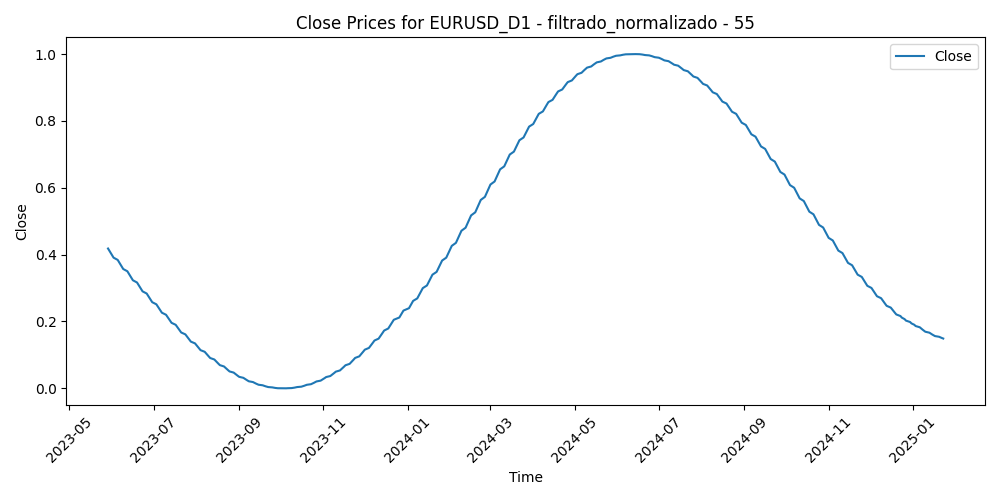

Values plotted in this chart, from the file beside it:
Time, Close, Volume, diferencia_media_55
2023-05-29, 0.4183, 0.0, 0.6385
2023-05-30, 0.4115, 0.2226, 0.608
2023-05-31, 0.4046, 0.2534, 0.6663
2023-06-01, 0.3978, 0.2355, 0.5792
2023-06-02, 0.391, 0.1919, 0.6473
2023-06-05, 0.3842, 0.1597, 0.6411
2023-06-06, 0.3774, 0.1568, 0.6635
2023-06-07, 0.3706, 0.1688, 0.652
2023-06-08, 0.3638, 0.1768, 0.5482
2023-06-09, 0.357, 0.1419, 0.5896
2023-06-12, 0.3502, 0.1341, 0.5781
2023-06-13, 0.3435, 0.2165, 0.534
2023-06-14, 0.3367, 0.2211, 0.4873
2023-06-15, 0.33, 0.233, 0.3484
2023-06-16, 0.3233, 0.2, 0.3549
2023-06-19, 0.3166, 0.09605, 0.3804
2023-06-20, 0.31, 0.211, 0.3839
2023-06-21, 0.3034, 0.2386, 0.3024
2023-06-22, 0.2968, 0.2258, 0.3402
2023-06-23, 0.2902, 0.2497, 0.4139
2023-06-26, 0.2836, 0.1685, 0.4028
2023-06-27, 0.2771, 0.219, 0.3361
2023-06-28, 0.2706, 0.217, 0.3927
2023-06-29, 0.2642, 0.2366, 0.4482
2023-06-30, 0.2578, 0.2303, 0.3907
2023-07-03, 0.2514, 0.1648, 0.3854
2023-07-04, 0.2451, 0.04455, 0.4255
2023-07-05, 0.2388, 0.1775, 0.4541
2023-07-06, 0.2325, 0.2821, 0.4058
2023-07-07, 0.2263, 0.2469, 0.3127
2023-07-10, 0.2202, 0.1993, 0.2715
2023-07-11, 0.214, 0.1924, 0.2631
2023-07-12, 0.208, 0.2821, 0.1152
2023-07-13, 0.202, 0.2686, 0.003959
2023-07-14, 0.196, 0.2669, 0.00981
2023-07-17, 0.1901, 0.1763, 0.0
2023-07-18, 0.1843, 0.2947, 0.01752
2023-07-19, 0.1785, 0.2879, 0.05149
2023-07-20, 0.1728, 0.2609, 0.1431
2023-07-21, 0.1671, 0.2257, 0.1506
2023-07-24, 0.1615, 0.2645, 0.2259
2023-07-25, 0.156, 0.2014, 0.2393
2023-07-26, 0.1505, 0.2948, 0.2047
2023-07-27, 0.1451, 0.392, 0.339
2023-07-28, 0.1398, 0.4125, 0.2946
2023-07-31, 0.1345, 0.2786, 0.3209
2023-08-01, 0.1294, 0.2403, 0.3392
2023-08-02, 0.1243, 0.3473, 0.3972
2023-08-03, 0.1192, 0.3383, 0.388
2023-08-04, 0.1143, 0.3138, 0.3184
2023-08-07, 0.1094, 0.1878, 0.3308
2023-08-08, 0.1046, 0.2465, 0.3921
2023-08-09, 0.09991, 0.2063, 0.3759
2023-08-10, 0.0953, 0.2875, 0.3729
2023-08-11, 0.09077, 0.2313, 0.4196
2023-08-14, 0.08633, 0.2749, 0.4727
2023-08-15, 0.08198, 0.3193, 0.4786
2023-08-16, 0.07772, 0.3058, 0.514
2023-08-17, 0.07356, 0.3024, 0.5246
2023-08-18, 0.06949, 0.2559, 0.5329
... 370 more rows
